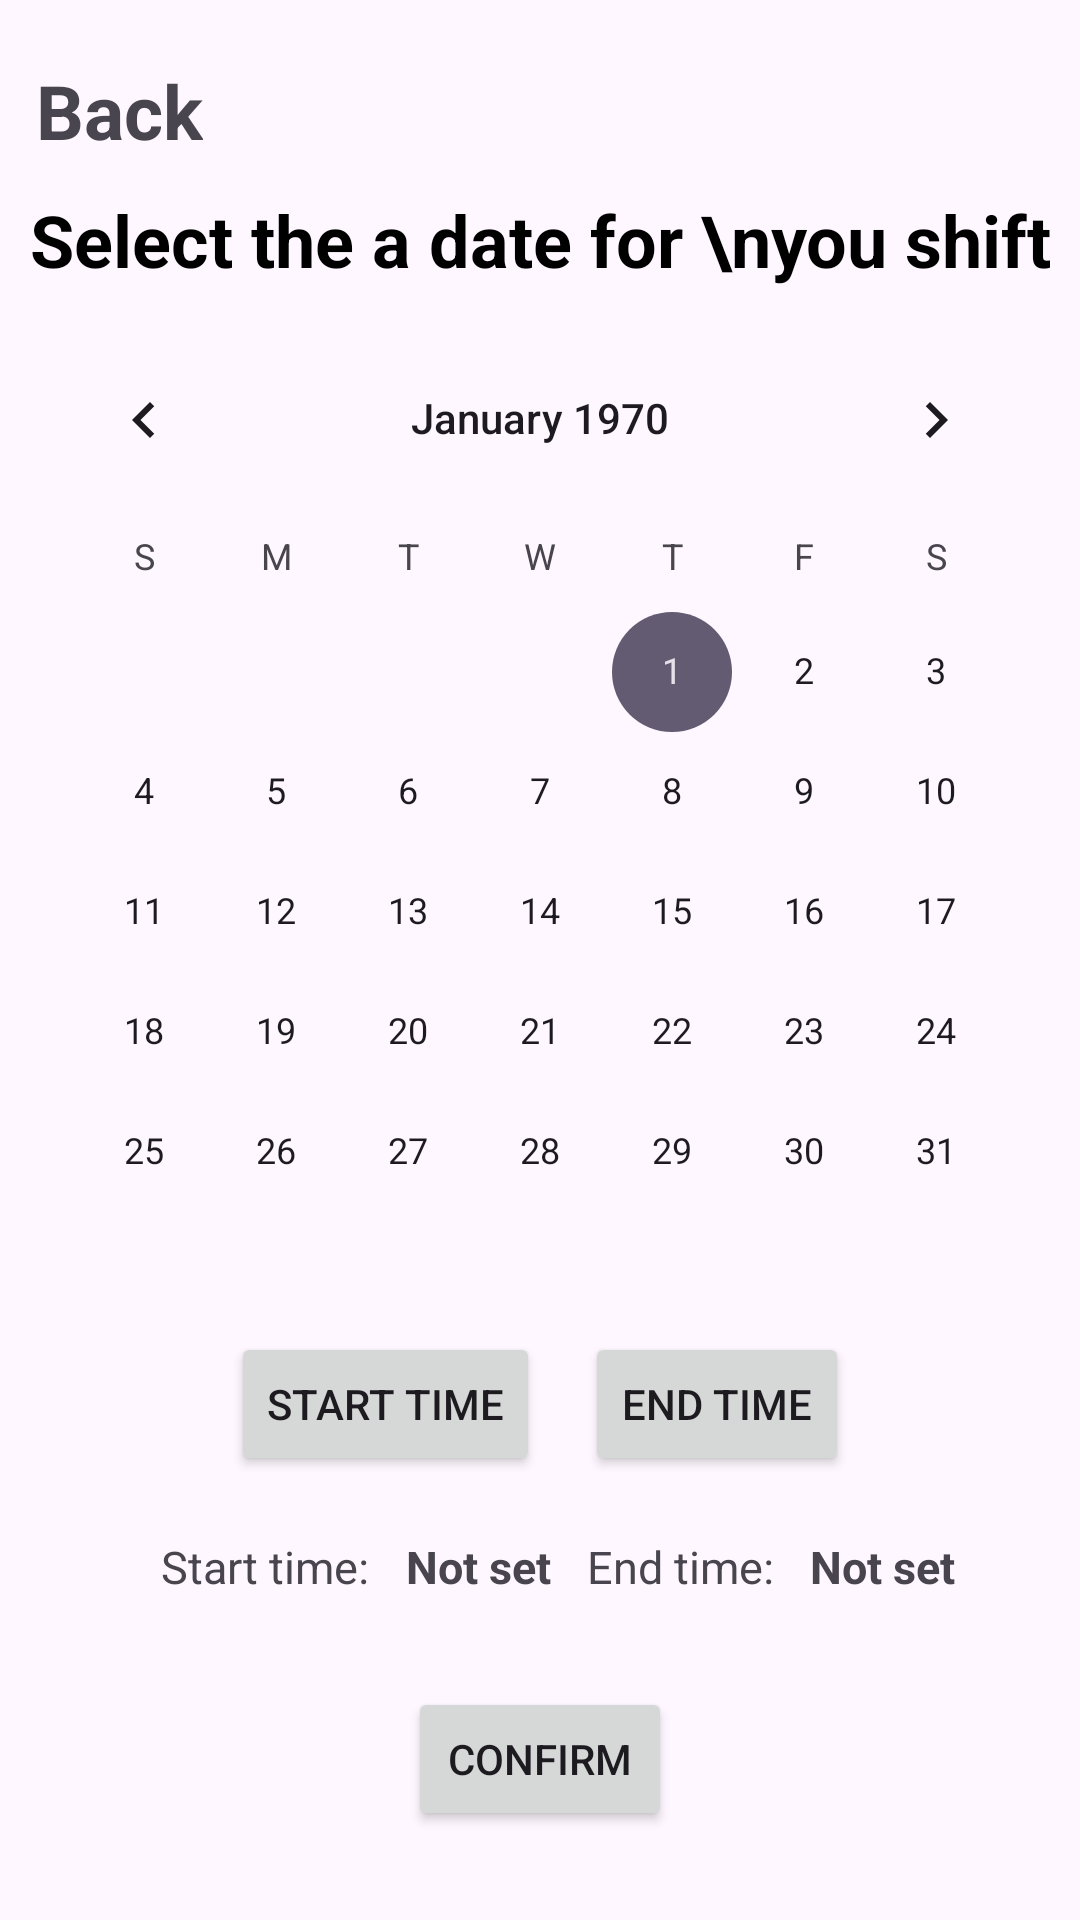

Produce the Android XML layout that renders to this screen, including the resource entries it uses.
<!-- AndroidManifest.xml: application theme Theme.Material3.Light -->
<!-- res/layout/activity_shift_inbox.xml -->
<?xml version="1.0" encoding="utf-8"?>
<LinearLayout
    xmlns:android="http://schemas.android.com/apk/res/android"
    xmlns:app="http://schemas.android.com/apk/res-auto"
    xmlns:tools="http://schemas.android.com/tools"
    android:layout_width="match_parent"
    android:layout_height="match_parent"
    tools:context=".ShiftInbox"
    android:orientation="vertical">

    <LinearLayout
        android:layout_width="match_parent"
        android:layout_height="wrap_content"
        android:orientation="horizontal">

        <TextView
            android:id="@+id/shift_inbox_backBtn"
            android:layout_width="wrap_content"
            android:layout_height="wrap_content"
            android:layout_marginStart="12dp"
            android:layout_marginTop="20dp"
            android:clickable="true"
            android:gravity="start"
            android:text="@string/back"
            android:textSize="25sp"
            android:textStyle="bold" />
    </LinearLayout>

    
    <TextView
        android:id="@+id/date_view"
        android:layout_width="wrap_content"
        android:layout_height="wrap_content"
        android:layout_gravity="center"
        android:text="Select the a date for \nyou shift"
        android:textColor="@android:color/background_dark"
        android:textStyle="bold"
        android:textSize="24dp"
        android:layout_marginTop="10dp"
        android:textAlignment="center"/>

    
    <CalendarView
        android:id="@+id/calendar"
        android:layout_marginTop="10dp"
        android:layout_gravity="center"
        android:layout_width="wrap_content"
        android:layout_height="wrap_content">
    </CalendarView>

    <LinearLayout
        android:layout_width="match_parent"
        android:layout_height="wrap_content"
        android:orientation="horizontal"
        android:gravity="center"
        android:layout_marginBottom="20dp">

        <Button
            android:id="@+id/start_time_dialog"
            android:layout_width="wrap_content"
            android:layout_height="wrap_content"
            android:layout_gravity="center"
            android:text="Start time"
            android:layout_marginRight="15dp"/>

        <Button
            android:id="@+id/end_time_dialog"
            android:layout_width="wrap_content"
            android:layout_height="wrap_content"
            android:layout_gravity="center"
            android:text="End time" />
    </LinearLayout>

    <LinearLayout
        android:layout_width="match_parent"
        android:layout_height="wrap_content"
        android:orientation="horizontal"
        android:gravity="center">

        <TextView
            android:layout_width="wrap_content"
            android:layout_height="wrap_content"
            android:layout_marginLeft="12dp"
            android:text="Start time:"
            android:textSize="15dp" />

        <TextView
            android:id="@+id/start_time_text"
            android:layout_width="wrap_content"
            android:layout_height="wrap_content"
            android:layout_marginLeft="12dp"
            android:text="Not set"
            android:textSize="15dp"
            android:textStyle="bold"/>

        <TextView
            android:layout_width="wrap_content"
            android:layout_height="wrap_content"
            android:layout_marginLeft="12dp"
            android:text="End time:"
            android:textSize="15dp" />
        <TextView
            android:id="@+id/end_time_text"
            android:layout_width="wrap_content"
            android:layout_height="wrap_content"
            android:layout_marginLeft="12dp"
            android:text="Not set"
            android:textSize="15dp"
            android:textStyle="bold"/>


    </LinearLayout>

    <Button
        android:id="@+id/confirm_shift"
        android:layout_width="wrap_content"
        android:layout_height="wrap_content"
        android:layout_gravity="center"
        android:layout_marginTop="30dp"
        android:text="Confirm" />

    <Button
        android:id="@+id/remove_shift"
        android:layout_width="wrap_content"
        android:layout_height="wrap_content"
        android:layout_gravity="center"
        android:layout_marginTop="30dp"
        android:text="Remove"
        android:visibility="gone"/>

</LinearLayout>
<!-- resources referenced by this layout -->
<resources>
  <string name="back">Back</string>
</resources>
